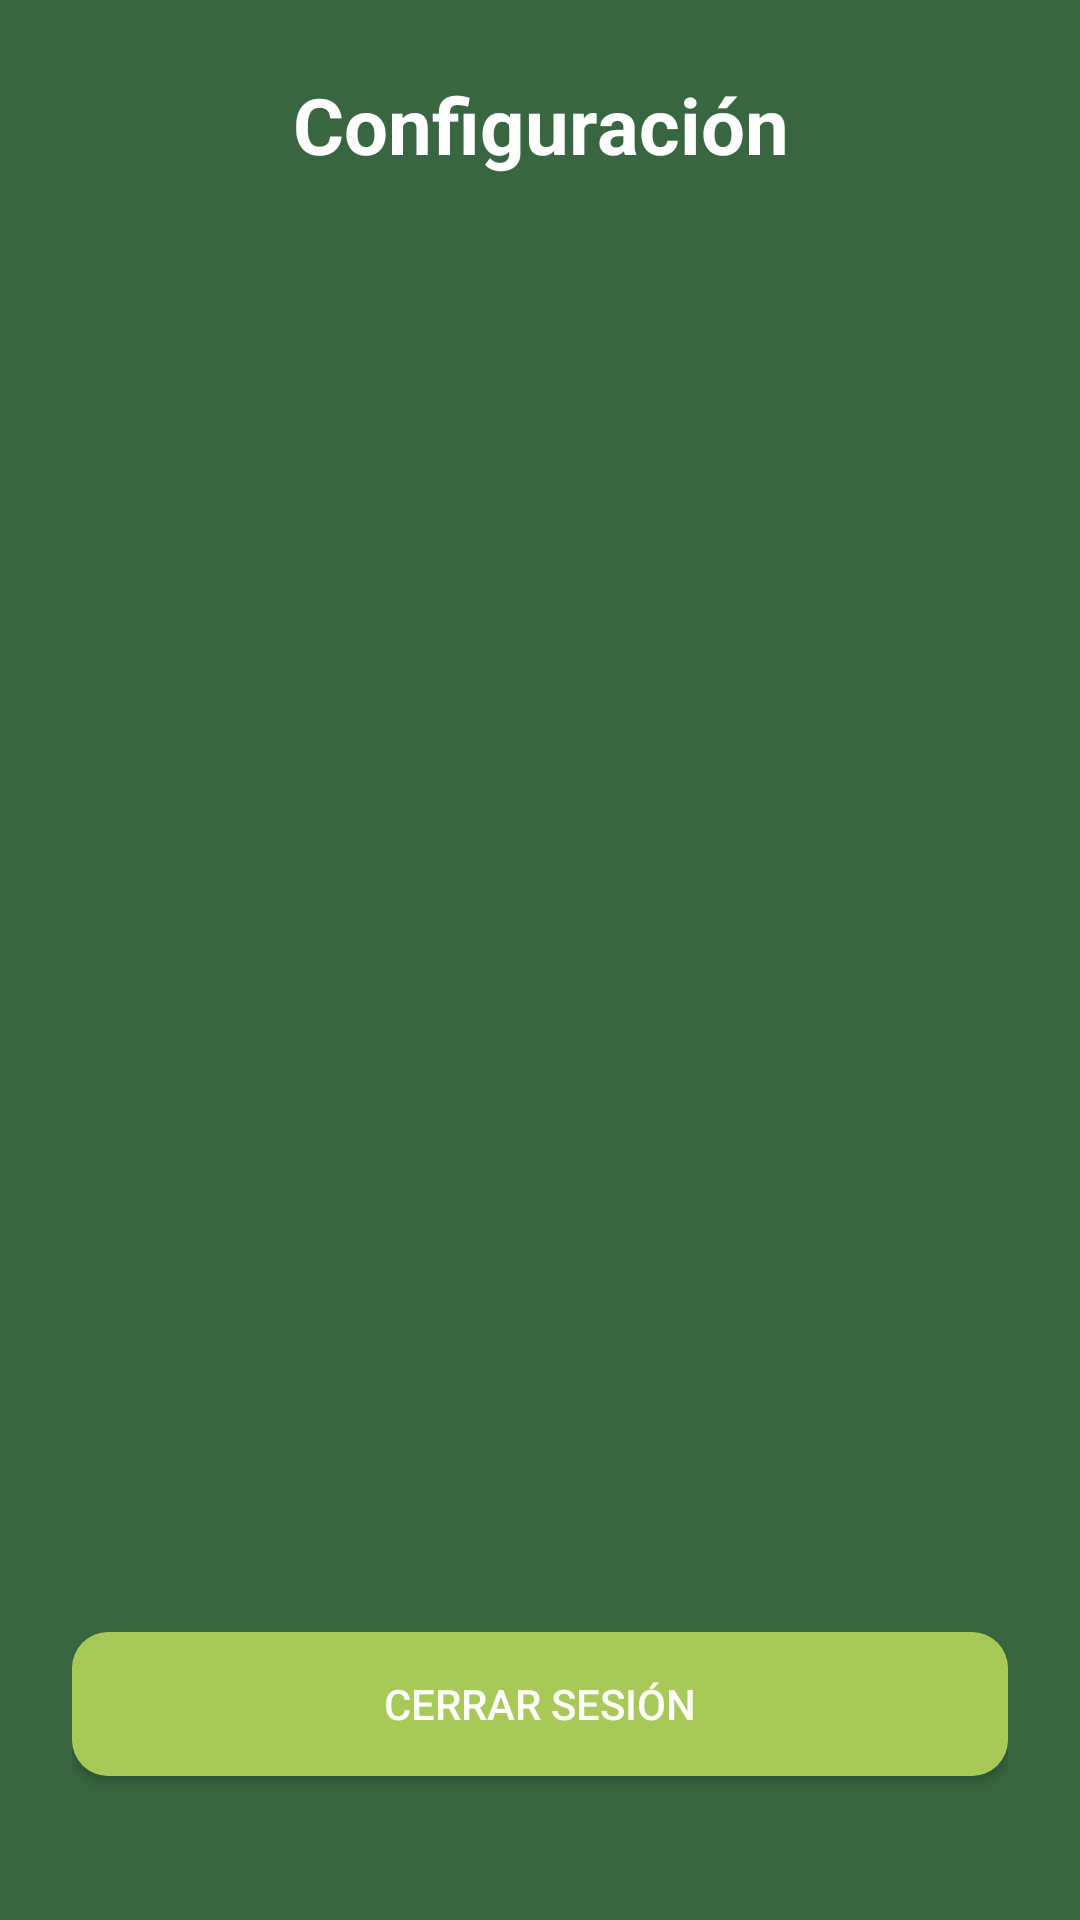

Write the Android layout XML for this screen, with the resource values it uses.
<!-- AndroidManifest.xml: application theme AppTheme -->
<!-- res/layout/fragment_settings.xml -->
<?xml version="1.0" encoding="utf-8"?>
<androidx.constraintlayout.widget.ConstraintLayout
    xmlns:android="http://schemas.android.com/apk/res/android"
    xmlns:app="http://schemas.android.com/apk/res-auto"
    android:layout_width="match_parent"
    android:layout_height="match_parent"
    android:padding="24dp"
    android:background="@color/color_primary">

    <TextView
        android:id="@+id/textTitle"
        android:layout_width="0dp"
        android:layout_height="wrap_content"
        android:text="Configuración"
        android:textSize="26sp"
        android:textStyle="bold"
        android:textColor="@android:color/white"
        android:gravity="center"
        app:layout_constraintTop_toTopOf="parent"
        app:layout_constraintStart_toStartOf="parent"
        app:layout_constraintEnd_toEndOf="parent"/>

    <Button
        android:id="@+id/btnLogout"
        android:layout_width="0dp"
        android:layout_height="wrap_content"
        android:layout_marginBottom="24dp"
        android:background="@drawable/shape_button_green"
        android:text="Cerrar sesión"
        android:textAllCaps="true"
        android:textColor="@android:color/white"
        app:layout_constraintBottom_toBottomOf="parent"
        app:layout_constraintStart_toStartOf="parent"
        app:layout_constraintEnd_toEndOf="parent" />

</androidx.constraintlayout.widget.ConstraintLayout>
<!-- resources referenced by this layout -->
<resources>
  <color name="color_primary">#386641</color>
  <!-- drawable shape_button_green (drawable) -->
  <shape xmlns:android="http://schemas.android.com/apk/res/android"
      android:shape="rectangle">
      <solid android:color="@color/color_secondary"/>
      <corners android:radius="12dp"/>
      <padding
          android:left="12dp"
          android:top="12dp"
          android:right="12dp"
          android:bottom="12dp"/>
  </shape>
  <style name="AppTheme" parent="Theme.MaterialComponents.DayNight.NoActionBar">
          <item name="colorPrimary">#A7C957</item>
          <item name="colorSecondary">#A7C957</item>
          <item name="colorPrimaryVariant">#A7C957</item>
          <item name="colorOnPrimary">#FFFFFF</item>
      </style>
  <color name="color_secondary">#A7C957</color>
</resources>
